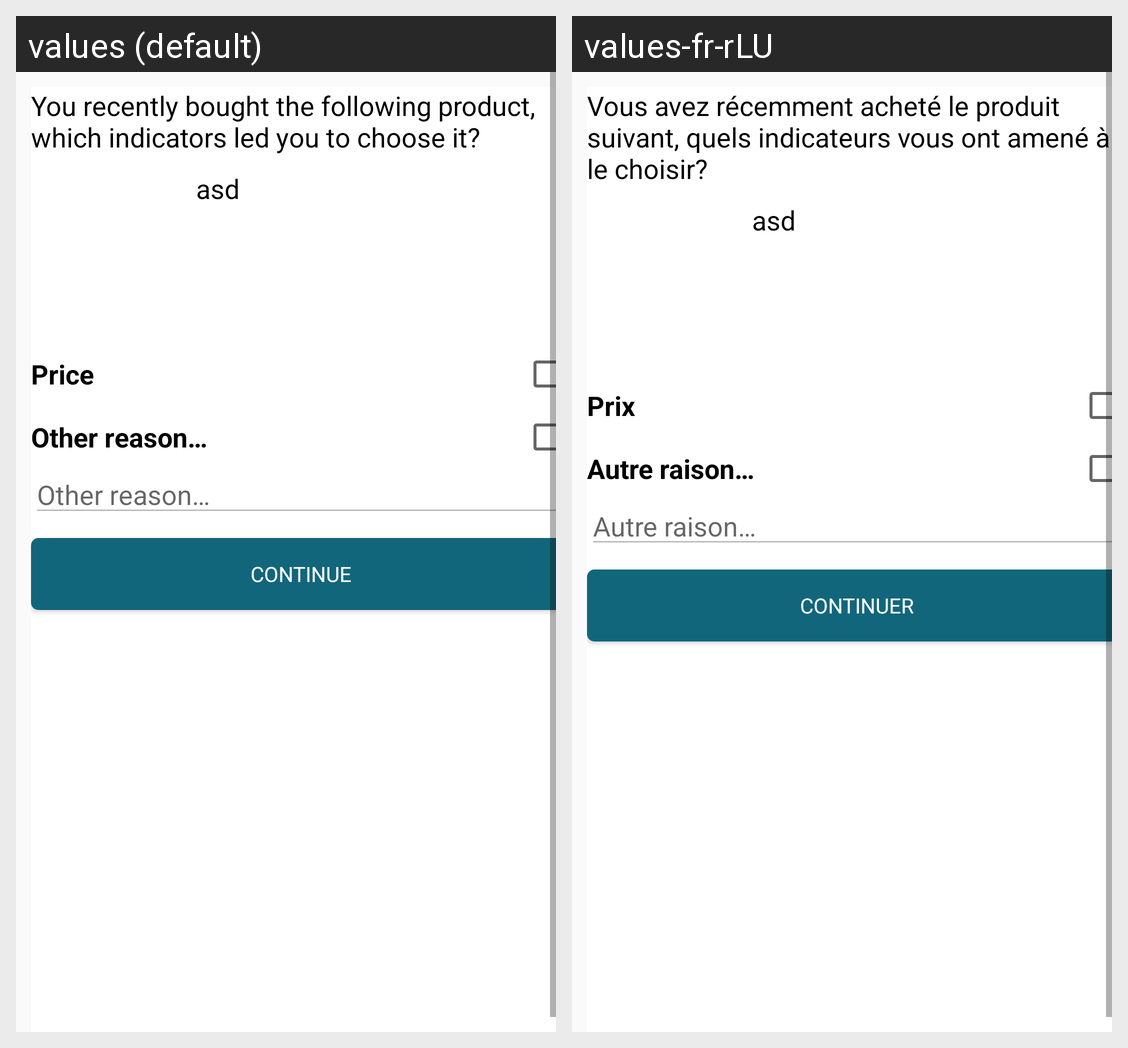

For this localized Android screen grid, give each drawn string resource with its value in every locale shown.
Android screen res/layout/feedback_main.xml rendered under 2 locales, left to right: values (default), values-fr-rLU. Device: Nexus 5 (rendered at 1080×1920; each locale shown at half size, 540×960, under a caption strip naming it); theme AppTheme.
Strings drawn on this screen, with the default value and each locale's value (text and hints the layout hard-codes, and strings that could not be matched under every locale, appear in the picture but are not listed):

feedback_page_text
  values: You recently bought the following product, which indicators led you to choose it?
  values-fr-rLU: Vous avez récemment acheté le produit suivant, quels indicateurs vous ont amené à le choisir?

price
  values: Price
  values-fr-rLU: Prix

other_reason
  values: Other reason…
  values-fr-rLU: Autre raison…

next
  values: Continue
  values-fr-rLU: Continuer
